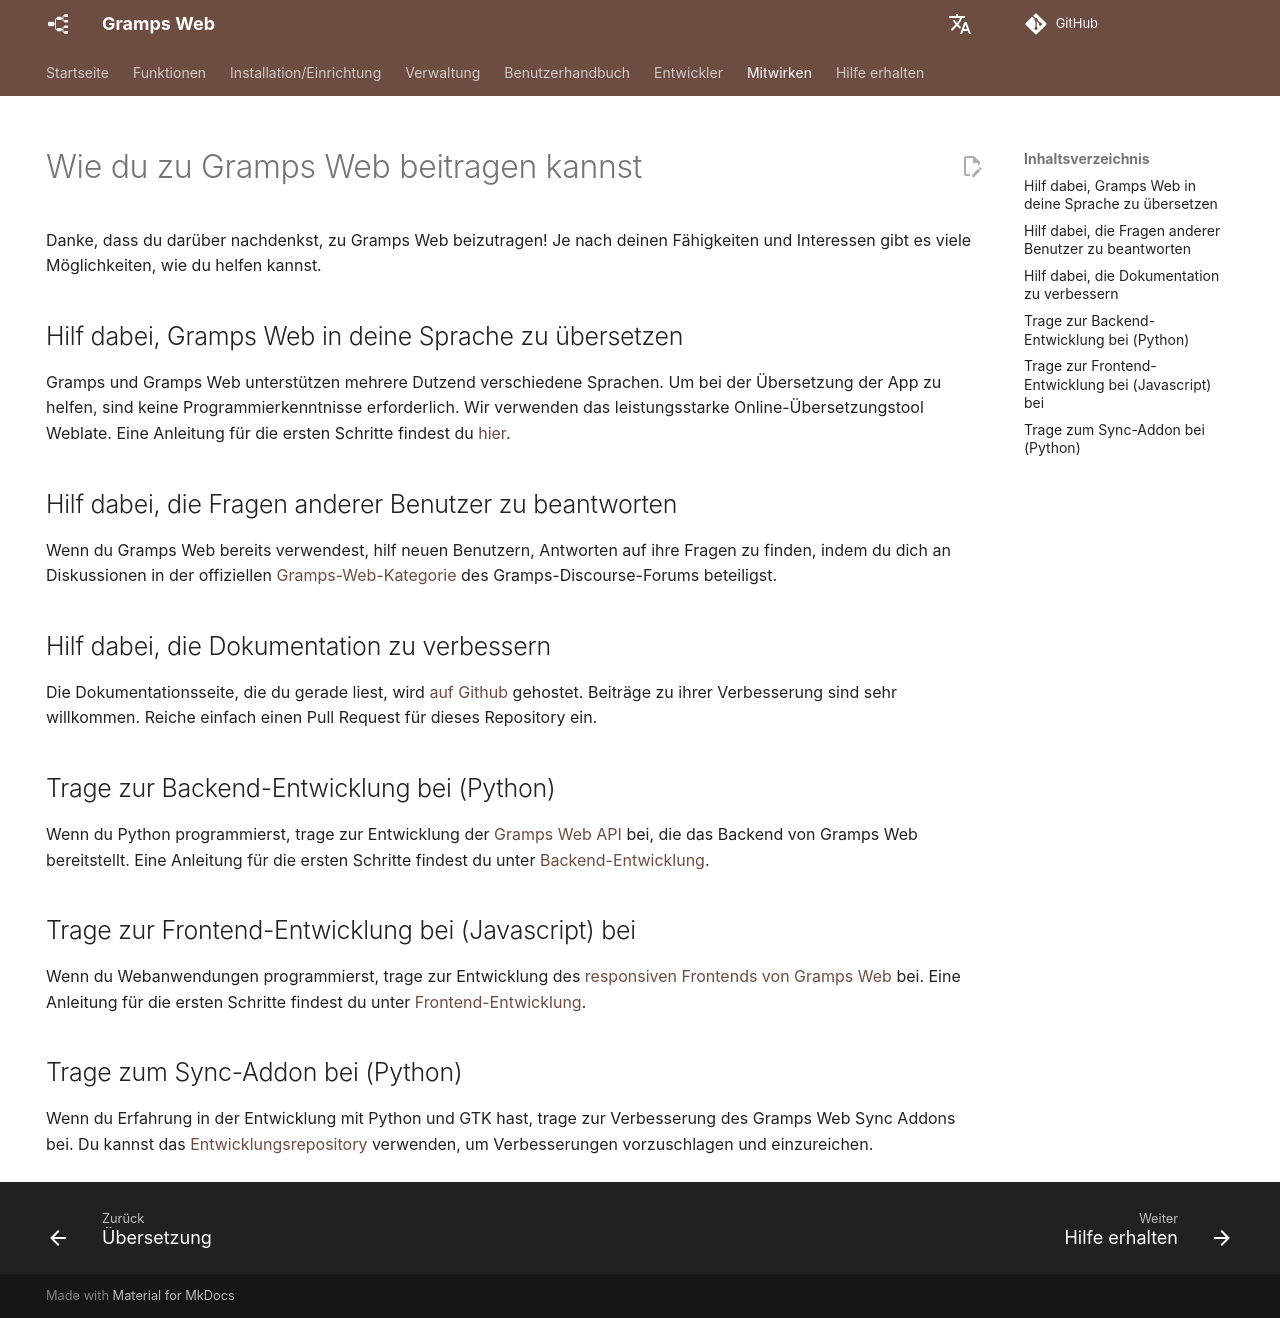

repository: gramps-project/gramps-web-docs · page: de/contribute/contribute/index.html · generator: mkdocs

---
hide:
  - navigation
---


# Wie du zu Gramps Web beitragen kannst

Danke, dass du darüber nachdenkst, zu Gramps Web beizutragen! Je nach deinen Fähigkeiten und Interessen gibt es viele Möglichkeiten, wie du helfen kannst.

## Hilf dabei, Gramps Web in deine Sprache zu übersetzen

Gramps und Gramps Web unterstützen mehrere Dutzend verschiedene Sprachen. Um bei der Übersetzung der App zu helfen, sind keine Programmierkenntnisse erforderlich. Wir verwenden das leistungsstarke Online-Übersetzungstool Weblate. Eine Anleitung für die ersten Schritte findest du [hier](../development/frontend/translation.md).


## Hilf dabei, die Fragen anderer Benutzer zu beantworten

Wenn du Gramps Web bereits verwendest, hilf neuen Benutzern, Antworten auf ihre Fragen zu finden, indem du dich an Diskussionen in der offiziellen [Gramps-Web-Kategorie](https://gramps.discourse.group/c/gramps-web/) des Gramps-Discourse-Forums beteiligst.

## Hilf dabei, die Dokumentation zu verbessern

Die Dokumentationsseite, die du gerade liest, wird [auf Github](https://github.com/gramps-project/gramps-web-docs) gehostet. Beiträge zu ihrer Verbesserung sind sehr willkommen. Reiche einfach einen Pull Request für dieses Repository ein.

## Trage zur Backend-Entwicklung bei (Python)

Wenn du Python programmierst, trage zur Entwicklung der [Gramps Web API](https://github.com/gramps-project/gramps-web-api/) bei, die das Backend von Gramps Web bereitstellt. Eine Anleitung für die ersten Schritte findest du unter [Backend-Entwicklung](../development/backend/index.md).


## Trage zur Frontend-Entwicklung bei (Javascript) bei

Wenn du Webanwendungen programmierst, trage zur Entwicklung des [responsiven Frontends von Gramps Web](https://github.com/gramps-project/gramps-web/) bei. Eine Anleitung für die ersten Schritte findest du unter [Frontend-Entwicklung](../development/frontend/index.md).

## Trage zum Sync-Addon bei (Python)

Wenn du Erfahrung in der Entwicklung mit Python und GTK hast, trage zur Verbesserung des Gramps Web Sync Addons bei. Du kannst das [Entwicklungsrepository](https://github.com/DavidMStraub/gramps-web-sync/) verwenden, um Verbesserungen vorzuschlagen und einzureichen.
